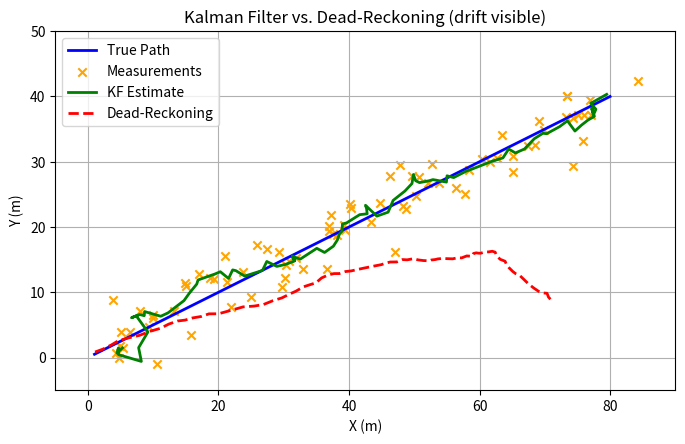
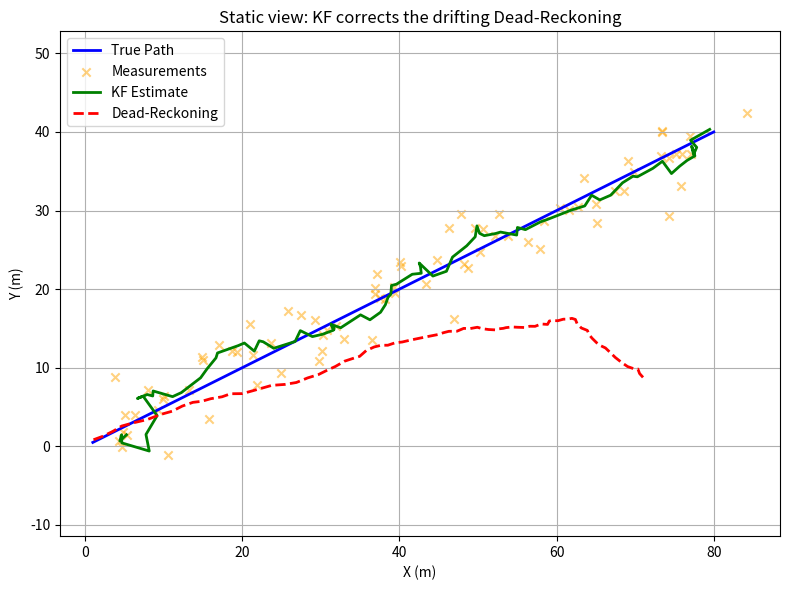

Write the Python code that produced these figures, in order.
import numpy as np
import matplotlib.pyplot as plt
import matplotlib.animation as animation

# ==============================================================
# 2-D Kalman Filter vs. Dead-Reckoning（含真实漂移）
# --------------------------------------------------------------
# 目标：
#   1. 模拟一辆匀速行驶的车辆（真值 vx = 1.0, vy = 0.5）。
#   2. Dead-Reckoning（里程计积分）假设速度存在 5% 偏差，
#      且每步叠加过程噪声 → 产生逐步漂移。
#   3. Kalman Filter 使用带噪 GPS 测量持续纠偏 → 估计更接近真值。
# ==============================================================

# ---------- 1. 全局参数与随机种子 ----------
np.random.seed(0)        # 固定随机种子，便于课堂复现
num_steps = 80           # 模拟 80 个时间步
dt = 1.0                 # 采样周期 1 s

# ---------- 2. 真实速度 & DR 偏差速度 ----------
true_vx, true_vy = 1.0, 0.5        # 真实速度 (m/s)
dr_vx,   dr_vy   = 0.95, 0.525     # DR 使用的速度，5 % 偏差

# ---------- 3. 噪声方差 ----------
process_var = 2e-2  # → 改成 1e-4（模型很好） or 5e-2（模型很差）
meas_var = 6.0  # → 改成 1.0（GPS 很准） or 20.0（GPS 很差）

# ---------- 4. 状态空间模型 ----------
# 状态向量 x = [x, y, vx, vy]ᵀ
A = np.array([[1, 0, dt, 0],   # 位置由上一步位置 + 速度×dt 得到
              [0, 1, 0, dt],
              [0, 0, 1,  0],   # 速度恒定
              [0, 0, 0,  1]])
H = np.array([[1, 0, 0, 0],    # 观测只包含位置 (x, y)
              [0, 1, 0, 0]])

Q = np.eye(4) * process_var     # 过程噪声协方差矩阵
R = np.eye(2) * meas_var        # 观测噪声协方差矩阵

# ---------- 5. 初始状态 ----------
x_true = np.array([[0.], [0.], [true_vx], [true_vy]])   # 真实状态
x_est  = np.array([[0.], [0.], [0.8], [0.6]])           # KF 初值（存在偏差）
P_est  = np.eye(4) * 400                                # KF 协方差（大不确定）
x_dr   = np.array([[0.], [0.], [dr_vx], [dr_vy]])       # DR 初值（带偏差）

# ---------- 6. 轨迹容器（用于可视化） ----------
true_xy, meas_xy, kf_xy, dr_xy = [], [], [], []

# ---------- 7. 主循环 ----------
for _ in range(num_steps):

    # -------- 7.1 真值推进（理想匀速） --------
    # x_true = A · x_true  ⇒ 位置累加真实速度
    x_true = A @ x_true
    true_xy.append(x_true[:2, 0])   # 仅保存 (x, y)

    # -------- 7.2 生成带噪 GPS 测量 --------
    # z = H·x_true + v，v ~ N(0, R)
    z = H @ x_true + np.random.multivariate_normal([0, 0], R).reshape(2, 1)
    meas_xy.append(z[:, 0])

    # -------- 7.3 Kalman Filter --------
    # ① 预测（Prediction）
    x_pred = A @ x_est
    P_pred = A @ P_est @ A.T + Q
    # ② 更新（Update）
    K = P_pred @ H.T @ np.linalg.inv(H @ P_pred @ H.T + R)  # 卡尔曼增益
    x_est = x_pred + K @ (z - H @ x_pred)                   # 校正状态
    P_est = (np.eye(4) - K @ H) @ P_pred                    # 校正协方差
    kf_xy.append(x_est[:2, 0])

    # -------- 7.4 Dead-Reckoning --------
    # 仅用模型积分 + 小过程噪声，完全不利用 GPS
    x_dr = A @ x_dr + np.random.multivariate_normal([0, 0, 0, 0], Q).reshape(4, 1)
    dr_xy.append(x_dr[:2, 0])

# ---------- 8. 转为 NumPy 数组 ----------
true_xy = np.array(true_xy)
meas_xy = np.array(meas_xy)
kf_xy   = np.array(kf_xy)
dr_xy   = np.array(dr_xy)

# ==============================================================
# 可视化：动态 & 静态
# ==============================================================

# ---------- 9. 动态动画 ----------
fig, ax = plt.subplots(figsize=(8, 6))
ax.set_title("Kalman Filter vs. Dead-Reckoning (drift visible)")
ax.set_xlabel("X (m)")
ax.set_ylabel("Y (m)")
ax.set_xlim(-5, np.max(true_xy[:, 0]) + 10)
ax.set_ylim(-5, np.max(true_xy[:, 1]) + 10)
ax.set_aspect('equal')
ax.grid(True)

# 各轨迹绘图对象（初始化为空）
true_line, = ax.plot([], [], color='blue',  lw=2, label="True Path")
meas_scatter = ax.scatter([], [], marker='x', color='orange', label="Measurements")
kf_line, = ax.plot([], [], color='green', lw=2, label="KF Estimate")
dr_line, = ax.plot([], [], color='red',   lw=2, linestyle='--', label="Dead-Reckoning")
ax.legend(loc='upper left')

def init():
    """初始化动画帧：清空数据"""
    true_line.set_data([], [])
    kf_line.set_data([], [])
    dr_line.set_data([], [])
    meas_scatter.set_offsets(np.empty((0, 2)))
    return true_line, kf_line, dr_line, meas_scatter

def animate(i):
    """更新到第 i 帧时应显示的数据"""
    true_line.set_data(true_xy[:i+1, 0], true_xy[:i+1, 1])
    kf_line.set_data(kf_xy[:i+1, 0],     kf_xy[:i+1, 1])
    dr_line.set_data(dr_xy[:i+1, 0],     dr_xy[:i+1, 1])
    meas_scatter.set_offsets(meas_xy[:i+1])
    return true_line, kf_line, dr_line, meas_scatter

# 创建动画：interval = 250 ms 每帧
ani = animation.FuncAnimation(fig, animate, init_func=init,
                              frames=num_steps, interval=250, blit=True)

# 保存 GIF（放进 PPT）
ani.save("./kf_vs_drift_dr.gif", writer="pillow", fps=4)

# ---------- 10. 静态终帧 ----------
plt.figure(figsize=(8, 6))
plt.plot(true_xy[:, 0], true_xy[:, 1], color='blue',  lw=2, label="True Path")
plt.scatter(meas_xy[:, 0], meas_xy[:, 1], color='orange', marker='x',
            label="Measurements", alpha=0.5)
plt.plot(kf_xy[:, 0], kf_xy[:, 1], color='green', lw=2, label="KF Estimate")
plt.plot(dr_xy[:, 0], dr_xy[:, 1], color='red',   lw=2, linestyle='--',
         label="Dead-Reckoning")
plt.title("Static view: KF corrects the drifting Dead-Reckoning")
plt.xlabel("X (m)")
plt.ylabel("Y (m)")
plt.legend()
plt.grid(True)
plt.axis('equal')
plt.tight_layout()
plt.savefig("./kf_vs_drift_dr_static.png", dpi=150)
plt.show()
